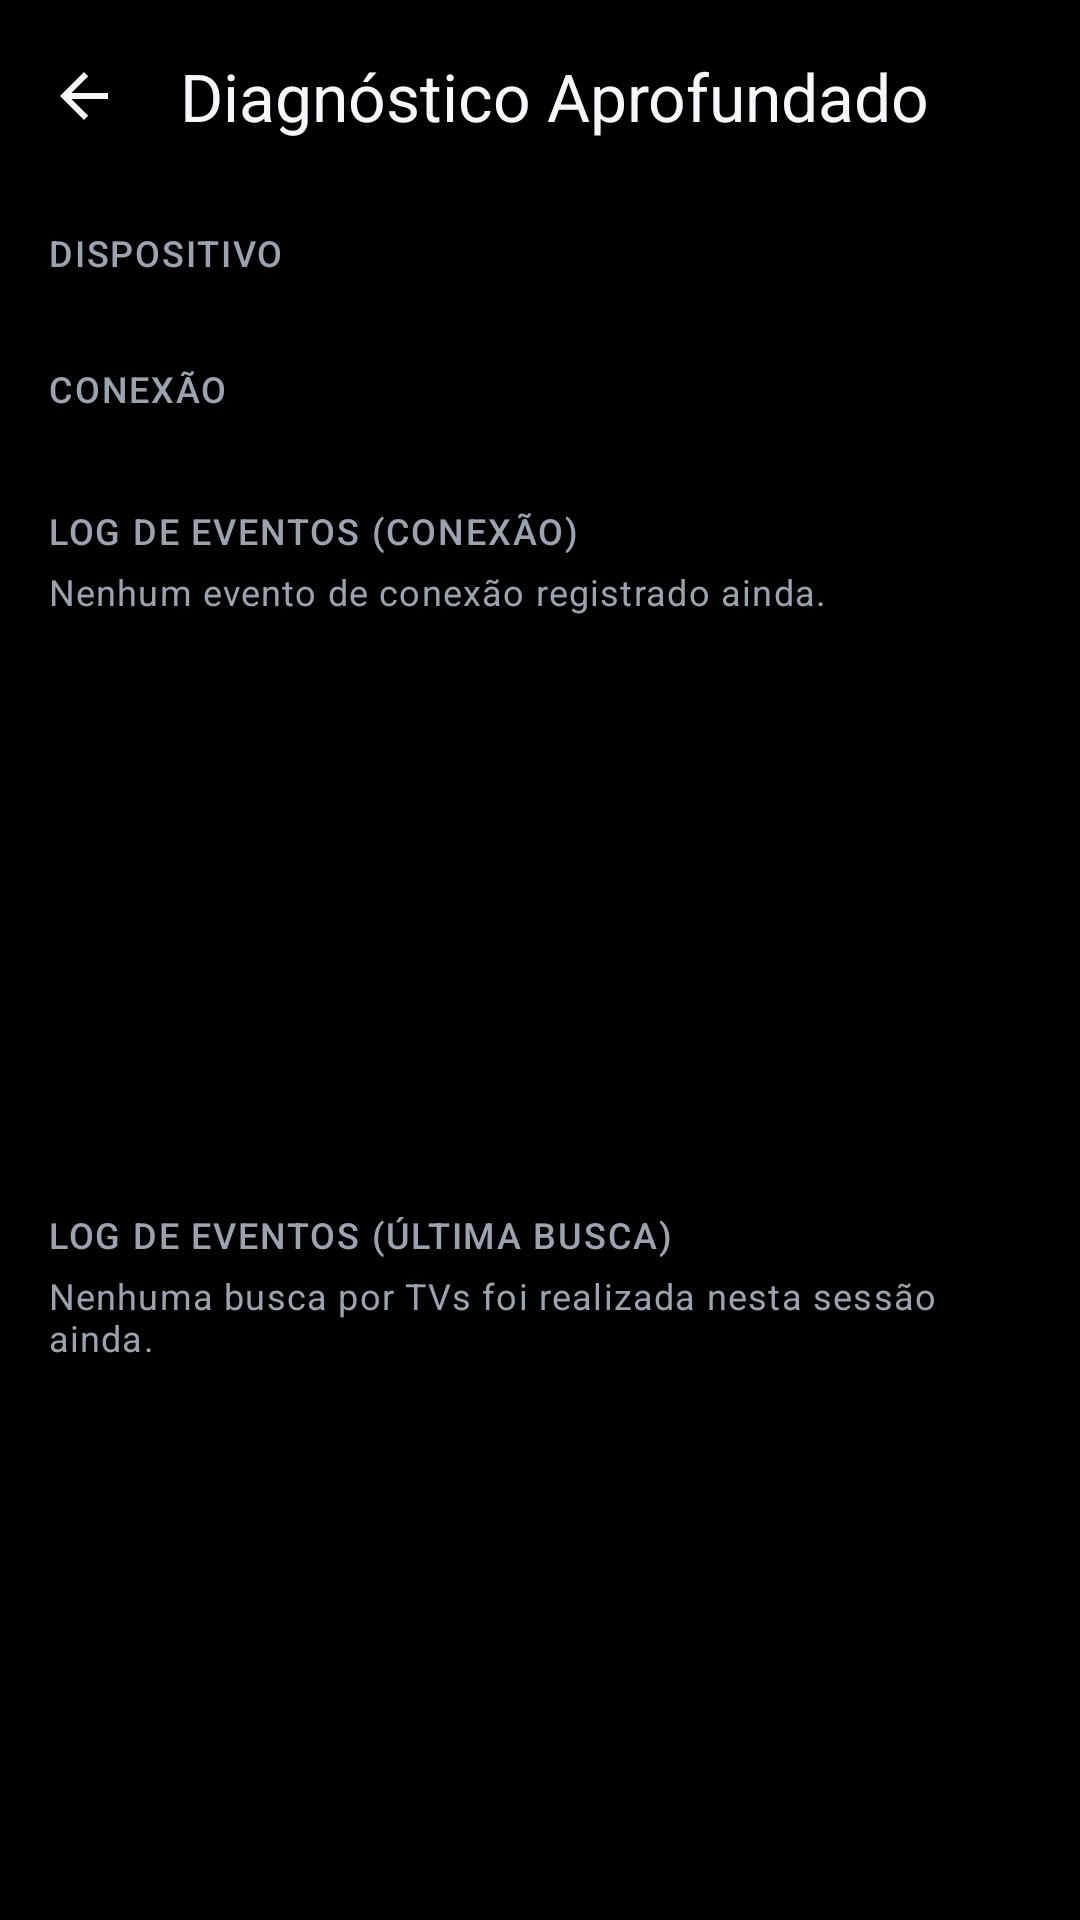

Here is an Android app screen rendered from its layout file. Give the layout XML and the strings, colors and styles it references.
<!-- AndroidManifest.xml: activity theme Theme.SmartRemote -->
<!-- res/layout/activity_deep_diagnostic.xml -->
<?xml version="1.0" encoding="utf-8"?>
<androidx.coordinatorlayout.widget.CoordinatorLayout
    xmlns:android="http://schemas.android.com/apk/res/android"
    xmlns:app="http://schemas.android.com/apk/res-auto"
    xmlns:tools="http://schemas.android.com/tools"
    android:layout_width="match_parent"
    android:layout_height="match_parent"
    android:background="?attr/colorSurfaceDeep"
    tools:context=".diagnostic.DeepDiagnosticActivity">

    <com.google.android.material.appbar.MaterialToolbar
        android:id="@+id/toolbar"
        android:layout_width="match_parent"
        android:layout_height="?attr/actionBarSize"
        android:background="?attr/colorSurfaceDeep"
        app:title="@string/deep_diagnostic_title"
        app:titleTextColor="?attr/colorTextPrimary"
        app:navigationIcon="?attr/homeAsUpIndicator"
        app:navigationIconTint="?attr/colorTextPrimary"
        app:navigationContentDescription="@string/desc_back" />

    <LinearLayout
        android:layout_width="match_parent"
        android:layout_height="match_parent"
        android:layout_marginTop="?attr/actionBarSize"
        android:orientation="vertical"
        android:paddingHorizontal="16dp">

        
        <TextView
            android:layout_width="wrap_content"
            android:layout_height="wrap_content"
            android:layout_marginTop="12dp"
            android:text="@string/deep_diagnostic_section_device"
            android:textAppearance="@style/TextAppearance.Fluent.SectionTitle" />

        <TextView
            android:id="@+id/txtDeepDevice"
            android:layout_width="match_parent"
            android:layout_height="wrap_content"
            android:layout_marginTop="4dp"
            android:fontFamily="monospace"
            android:includeFontPadding="false"
            android:lineSpacingExtra="3dp"
            android:textColor="?attr/colorAccent"
            android:textIsSelectable="true"
            android:textSize="11sp"
            tools:text="ip: 192.168.0.15\nbrand: Samsung" />

        
        <TextView
            android:layout_width="wrap_content"
            android:layout_height="wrap_content"
            android:layout_marginTop="12dp"
            android:text="@string/deep_diagnostic_section_connection"
            android:textAppearance="@style/TextAppearance.Fluent.SectionTitle" />

        <TextView
            android:id="@+id/txtDeepConnection"
            android:layout_width="match_parent"
            android:layout_height="wrap_content"
            android:layout_marginTop="4dp"
            android:fontFamily="monospace"
            android:includeFontPadding="false"
            android:lineSpacingExtra="3dp"
            android:textColor="?attr/colorAccent"
            android:textIsSelectable="true"
            android:textSize="11sp"
            tools:text="connectionStatus: Conectado\nisAutoReconnecting: false" />

        
        <TextView
            android:layout_width="wrap_content"
            android:layout_height="wrap_content"
            android:layout_marginTop="14dp"
            android:text="@string/deep_diagnostic_section_events"
            android:textAppearance="@style/TextAppearance.Fluent.SectionTitle" />

        <FrameLayout
            android:layout_width="match_parent"
            android:layout_height="0dp"
            android:layout_marginTop="4dp"
            android:layout_weight="1">

            <androidx.recyclerview.widget.RecyclerView
                android:id="@+id/recyclerDeepEvents"
                android:layout_width="match_parent"
                android:layout_height="match_parent"
                android:clipToPadding="false"
                android:scrollbars="vertical"
                tools:listitem="@layout/item_diagnostic_log" />

            <TextView
                android:id="@+id/txtDeepEventsEmpty"
                android:layout_width="wrap_content"
                android:layout_height="wrap_content"
                android:text="@string/deep_diagnostic_events_empty"
                android:textAppearance="@style/TextAppearance.Fluent.Caption" />

        </FrameLayout>

        
        <TextView
            android:layout_width="wrap_content"
            android:layout_height="wrap_content"
            android:layout_marginTop="14dp"
            android:text="@string/deep_diagnostic_section_discovery"
            android:textAppearance="@style/TextAppearance.Fluent.SectionTitle" />

        <FrameLayout
            android:layout_width="match_parent"
            android:layout_height="0dp"
            android:layout_marginTop="4dp"
            android:layout_marginBottom="16dp"
            android:layout_weight="1">

            <androidx.recyclerview.widget.RecyclerView
                android:id="@+id/recyclerDeepDiscovery"
                android:layout_width="match_parent"
                android:layout_height="match_parent"
                android:clipToPadding="false"
                android:scrollbars="vertical"
                tools:listitem="@layout/item_diagnostic_log" />

            <TextView
                android:id="@+id/txtDeepDiscoveryEmpty"
                android:layout_width="wrap_content"
                android:layout_height="wrap_content"
                android:text="@string/deep_diagnostic_discovery_empty"
                android:textAppearance="@style/TextAppearance.Fluent.Caption" />

        </FrameLayout>

    </LinearLayout>

</androidx.coordinatorlayout.widget.CoordinatorLayout>
<!-- res/layout/item_diagnostic_log.xml (included above) -->
<?xml version="1.0" encoding="utf-8"?>
<TextView xmlns:android="http://schemas.android.com/apk/res/android"
    xmlns:tools="http://schemas.android.com/tools"
    android:id="@+id/txtLogEntry"
    android:layout_width="match_parent"
    android:layout_height="wrap_content"
    android:layout_marginBottom="2dp"
    android:fontFamily="monospace"
    android:includeFontPadding="false"
    android:lineSpacingExtra="2dp"
    android:textIsSelectable="false"
    android:textSize="11sp"
    tools:text="[10:20:31] Conectado"
    tools:textColor="?attr/colorSuccess" />
<!-- resources referenced by this layout -->
<resources>
  <string name="deep_diagnostic_discovery_empty">Nenhuma busca por TVs foi realizada nesta sessão ainda.</string>
  <string name="deep_diagnostic_events_empty">Nenhum evento de conexão registrado ainda.</string>
  <string name="deep_diagnostic_section_connection">Conexão</string>
  <string name="deep_diagnostic_section_device">Dispositivo</string>
  <string name="deep_diagnostic_section_discovery">Log de eventos (última busca)</string>
  <string name="deep_diagnostic_section_events">Log de eventos (conexão)</string>
  <string name="deep_diagnostic_title">Diagnóstico Aprofundado</string>
  <string name="desc_back">Voltar</string>
  <style name="TextAppearance.Fluent.Caption" parent="TextAppearance.Material3.BodySmall">
          <item name="android:textColor">?attr/colorTextSecondary</item>
      </style>
  <style name="TextAppearance.Fluent.SectionTitle" parent="TextAppearance.Material3.LabelMedium">
          <item name="android:textColor">?attr/colorTextSecondary</item>
          <item name="android:textAllCaps">true</item>
          <item name="android:letterSpacing">0.05</item>
      </style>
  <color name="cyan_500">#22D3EE</color>
  <color name="cyan_600">#0FB8D4</color>
  <color name="cyan_700">#0E7490</color>
  <color name="cyan_container_16">#2922D3EE</color>
  <color name="cyan_glow_20">#3322D3EE</color>
  <color name="on_cyan">#00252B</color>
  <color name="neutral_0">#000000</color>
  <color name="neutral_50">#0D0F12</color>
  <color name="neutral_glass_white_08">#14FFFFFF</color>
  <color name="neutral_stroke_white_15">#26FFFFFF</color>
  <color name="neutral_stroke_white_25">#40FFFFFF</color>
  <color name="text_white_high">#F5F7FA</color>
  <color name="text_white_medium">#9AA3AF</color>
  <color name="text_white_low">#5A6572</color>
  <color name="danger_500">#E53935</color>
  <color name="on_danger">#FFFFFF</color>
  <color name="success_500">#43A047</color>
  <color name="warning_500">#F5A623</color>
  <style name="ThemeOverlay.Fluent.BottomSheet" parent="ThemeOverlay.Material3.BottomSheetDialog">
          <item name="bottomSheetStyle">@style/Widget.Fluent.BottomSheet</item>
      </style>
  <!-- drawable fluent_bg_glass_fill (drawable) -->
  <?xml version="1.0" encoding="utf-8"?>
  <shape xmlns:android="http://schemas.android.com/apk/res/android"
      android:shape="rectangle">
      <solid android:color="?attr/colorGlassFill" />
      <stroke
          android:width="1dp"
          android:color="?attr/colorGlassStroke" />
      <corners android:radius="18dp" />
  </shape>
  <style name="ShapeAppearance.Fluent.Pill" parent="ShapeAppearance.Material3.Corner.Full">
          <item name="cornerSizeTopLeft">50%</item>
          <item name="cornerSizeTopRight">50%</item>
          <item name="cornerSizeBottomLeft">50%</item>
          <item name="cornerSizeBottomRight">50%</item>
      </style>
  <style name="Widget.Fluent.BottomSheet" parent="Widget.Material3.BottomSheet.Modal">
          <item name="android:background">@drawable/fluent_bg_bottom_sheet_glass</item>
          <item name="shapeAppearance">@style/ShapeAppearance.Fluent.Large</item>
      </style>
  <style name="ShapeAppearance.Fluent.Medium" parent="ShapeAppearance.Material3.Corner.Large">
          <item name="cornerSize">18dp</item>
      </style>
  <style name="TextAppearance.Fluent.DialogTitle" parent="TextAppearance.Material3.TitleMedium">
          <item name="android:textColor">?attr/colorTextSecondary</item>
      </style>
  <style name="Widget.Fluent.Button.Pill.Accent">
          <item name="android:background">@drawable/fluent_bg_pill_accent</item>
          <item name="android:textColor">?attr/colorOnAccent</item>
      </style>
  <style name="ShapeAppearance.Fluent.Large" parent="ShapeAppearance.Material3.Corner.ExtraLarge">
          <item name="cornerSize">28dp</item>
      </style>
</resources>
